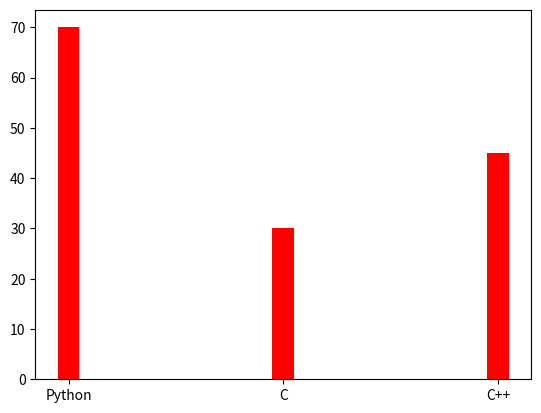

This figure's Python source:
# bargraph - bar graph is used to compare data between different categories
# difference beween bad and histogram is that bar graph is used to compare data between different categories, while histogram is used to show the frequency of data

import matplotlib.pyplot as plt
import numpy as np

x = np.array(['Python', 'C', 'C++'])
y = np.array([70, 30, 45])

plt.bar(x, y, width=0.1, color='red') # in horizontal bar graph, height is used instead of width
plt.show()